Photos from the image-classification dataset "Dataset-Final" in the GitHub repository anw-hilmi/anwarul-hilmi. Its 5 classes are: cat, dog, elephant, horse, lion.

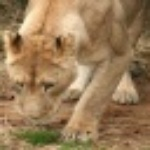
Label: lion

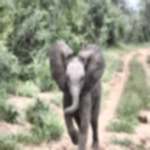
Label: elephant

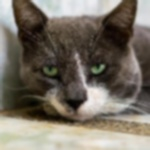
Label: cat

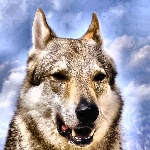
Label: dog

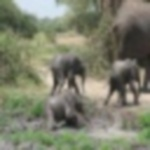
Label: elephant

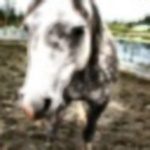
Label: horse
